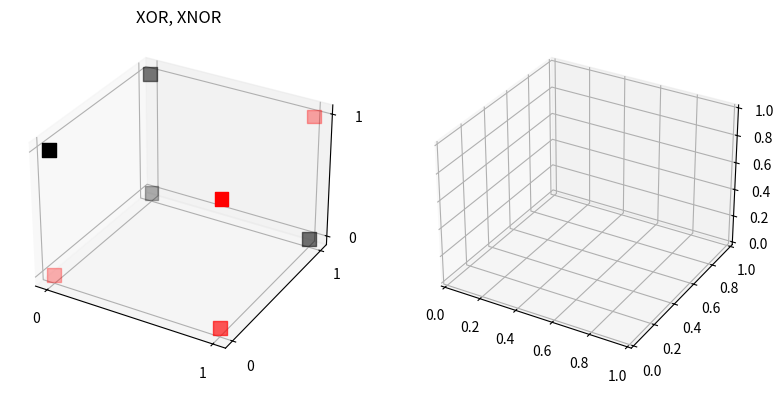

Write Python code to recreate this figure. (Note: this script raises an exception after producing the figure.)
import matplotlib.pyplot as plt
import numpy as np

def plot_patterns(k, ax):
    #ax = fig.add_subplot(projection='3d')
    xs = np.array([0, 1, 1, 0, 1, 0, 0, 1])
    ys = np.array([0, 0, 0, 0, 1, 1, 1, 1])
    zs = np.array([0, 0, 1, 1, 1, 0, 1, 0])
    # set colors
    colors = np.array(['k', 'k', 'k', 'k', 'k', 'k', 'k', 'k'], order = 'C')
    for it in range(k):
        colors[it] = 'r'
    # Plot +1
    ax.scatter(xs[:k], ys[:k], zs[:k],c = colors[:k], s= 100, marker='s')
    # Plot -1
    ax.scatter(xs[k:], ys[k:], zs[k:],c = colors[k:], s= 100, marker='s')
    #ax.legend(['1','0'])
    #ax.set_xlabel('x_1')
    #ax.set_ylabel('x_2')
    #ax.set_zlabel('x_3')
    ax.set_xticks([0,1])
    ax.set_yticks([0,1])
    ax.set_zticks([0,1])
    ax.set_xticklabels(['0','1'])
    ax.set_yticklabels(['0','1'])
    ax.set_zticklabels(['0','1'])
    return ax

def plot_patterns4(ax):
    k = 4
    xs = np.array([0, 1, 1, 1, 1, 0, 0, 0])
    ys = np.array([0, 0, 0, 1, 1, 1, 1, 0])
    zs = np.array([0, 0, 1, 0, 1, 0, 1, 1])
    # set colors
    colors = np.array(['k', 'k', 'k', 'k', 'k', 'k', 'k', 'k'], order = 'C')
    for it in range(k):
        colors[it] = 'r'
    # Plot +1
    ax.scatter(xs[:k], ys[:k], zs[:k],c = colors[:k], s= 100, marker='s')
    # Plot -1
    ax.scatter(xs[k:], ys[k:], zs[k:],c = colors[k:], s= 100, marker='s')
    #ax.legend(['1','0'])
    #ax.set_xlabel('x_1')
    #ax.set_ylabel('x_2')
    #ax.set_zlabel('x_3')
    ax.set_xticks([0,1])
    ax.set_yticks([0,1])
    ax.set_zticks([0,1])
    ax.set_xticklabels(['0','1'])
    ax.set_yticklabels(['0','1'])
    ax.set_zticklabels(['0','1'])
    return ax

def plot_insep1(ax):
    k = 4
    xs = np.array([0, 1, 1, 1, 1, 0, 0, 0])
    ys = np.array([0, 0, 0, 1, 1, 1, 1, 0])
    zs = np.array([0, 0, 1, 1, 0, 0, 1, 1])
    # set colors
    colors = np.array(['k', 'k', 'k', 'k', 'k', 'k', 'k', 'k'], order = 'C')
    for it in range(k):
        colors[it] = 'r'
    # Plot +1
    ax.scatter(xs[:k], ys[:k], zs[:k],c = colors[:k], s= 100, marker='s')
    # Plot -1
    ax.scatter(xs[k:], ys[k:], zs[k:],c = colors[k:], s= 100, marker='s')
    #ax.legend(['1','0'])
    #ax.set_xlabel('x_1')
    #ax.set_ylabel('x_2')
    #ax.set_zlabel('x_3')
    ax.set_xticks([0,1])
    ax.set_yticks([0,1])
    ax.set_zticks([0,1])
    ax.set_xticklabels(['0','1'])
    ax.set_yticklabels(['0','1'])
    ax.set_zticklabels(['0','1'])
    return ax

fig = plt.figure(figsize = plt.figaspect(0.5))
ax = fig.add_subplot(1,2,1, projection = '3d')
plot_insep1(ax)
ax.set_title('XOR, XNOR')
ax = fig.add_subplot(1,2,2, projection = '3d')
plot_insep2(ax)
ax.set_title('Opposite corner problem')

fig = plt.figure(figsize = plt.figaspect(0.5))
ax = fig.add_subplot(2,3,1, projection = '3d')
plot_patterns(0,ax)
ax.set_title('k=0')
ax = fig.add_subplot(2,3,2, projection = '3d')
plot_patterns(1,ax)
ax.set_title('k=1')
ax = fig.add_subplot(2,3,3, projection = '3d')
plot_patterns(2,ax)
ax.set_title('k=2')
ax = fig.add_subplot(2,3,4, projection = '3d')
plot_patterns(3,ax)
ax.set_title('k=3')
ax = fig.add_subplot(2,3,5, projection = '3d')
plot_patterns(4,ax)
ax.set_title('k=4')
ax = fig.add_subplot(2,3,6, projection = '3d')
plot_patterns4(ax)
ax.set_title('k=4')
plt.savefig('assignment2.jpg')





